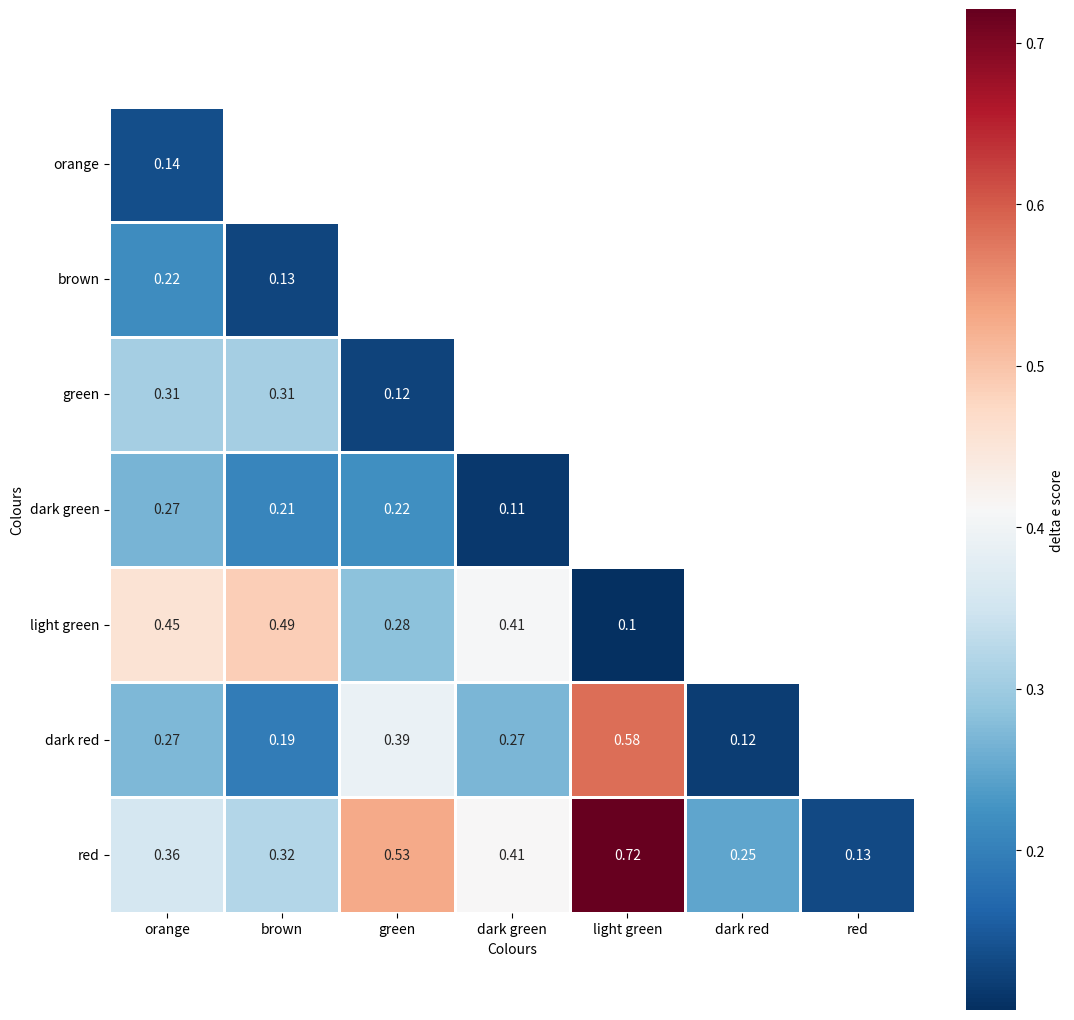

Recreate this plot in Python.
#!/usr/bin/env python3
# -*- coding: utf-8 -*-

# Used to plot the similarity matrix. 

import matplotlib.pyplot as plt
import pandas as pd
import numpy as np
import seaborn as sns

# Similarity matrix for glare effect. Created with 300 screenshots.
# With 0.9957 coverage of all combinations.
similarity_matrix = ['1.1=0.1358699983300959', '1.2=0.2159772743951057','1.3=0.30618357051356393',
	'1.4=0.26688764647597807','1.5=0.45477804580967557','1.6=0.27274591749087007',
	'1.7=0.35545683642475645','2.2=0.12561928232079897','2.3=0.3067811561649673',
	'2.4=0.20757827390702924','2.5=0.4876981720676538','2.6=0.19384665346434374',
	'2.7=0.3193321213727848','3.3=0.12303171290262678','3.4=0.22140280963975914',
	'3.5=0.2835260086763833','3.6=0.3905695697507862','3.7=0.5285013450399861',
	'4.4=0.11233870044589911','4.5=0.40628158549784504','4.6=0.268847547702396',
	'4.7=0.41256154291090963','5.5=0.1012097701465351','5.6=0.5834785652275842',
	'5.7=0.7209013937882208','6.6=0.11804123010975442','6.7=0.24761046897549838',
	'7.7=0.13173179920287795']

entries_list = [
    [0.1358699983300959, 0.2159772743951057, 0.30618357051356393, 0.26688764647597807, 0.45477804580967557, 0.27274591749087007, 0.35545683642475645],
    [0.2159772743951057, 0.12561928232079897, 0.3067811561649673, 0.20757827390702924, 0.4876981720676538, 0.19384665346434374, 0.3193321213727848],
    [0.30618357051356393, 0.3067811561649673, 0.12303171290262678, 0.22140280963975914, 0.2835260086763833, 0.3905695697507862, 0.5285013450399861],
    [0.26688764647597807, 0.20757827390702924, 0.22140280963975914, 0.11233870044589911, 0.40628158549784504, 0.268847547702396, 0.41256154291090963],
    [0.45477804580967557, 0.4876981720676538, 0.2835260086763833, 0.40628158549784504, 0.1012097701465351, 0.5834785652275842, 0.7209013937882208],
    [0.27274591749087007, 0.19384665346434374, 0.3905695697507862, 0.268847547702396, 0.5834785652275842, 0.11804123010975442, 0.24761046897549838],
    [0.35545683642475645, 0.3193321213727848, 0.5285013450399861, 0.41256154291090963, 0.7209013937882208, 0.24761046897549838, 0.13173179920287795]    
]

entries = np.asarray(entries_list)

df = pd.DataFrame(entries, 
    columns = ['orange', 'brown', 'green', 'dark green', 'light green', 'dark red', 'red'],
    index = ['orange', 'brown', 'green', 'dark green', 'light green', 'dark red', 'red'])

#mask = np.triu(np.ones_like(df, dtype=np.bool))

mask = np.tril(np.ones(df.shape)).astype(np.bool)[0:8,0:8]
print(mask)
mask = np.asarray([[not entry for entry in row] for row in mask])
print(mask)

plt.figure(figsize=(13,13))
ax = sns.heatmap(
    df,
    #cmap='OrRd',
    cmap='RdBu_r',
    square = True,
    linewidth=1, 
    cbar_kws={'label': 'delta e score'},
    mask=mask,
    annot=True
)
ax.set(xlabel="Colours",
      ylabel="Colours")

plt.yticks(np.arange(7)+0.5,('orange', 'brown', 'green', 'dark green', 'light green', 'dark red', 'red'), rotation=0, fontsize="10", va="center")
plt.show()

print(df)